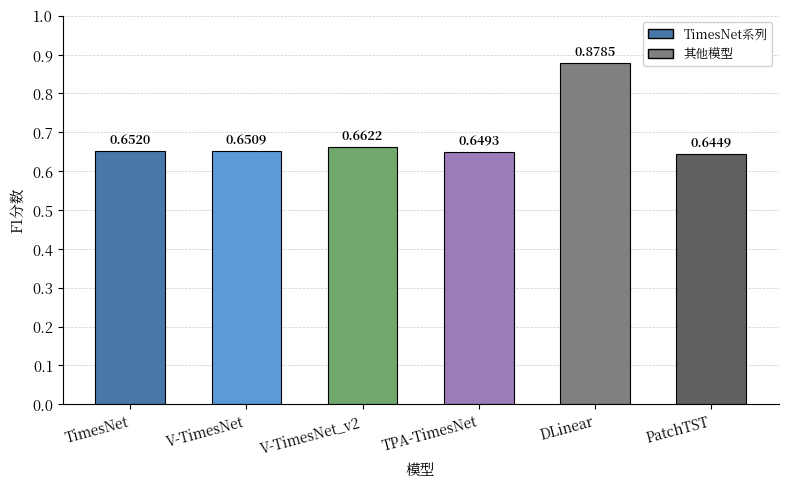

Python code for this plot: (Note: this script raises an exception after producing the figure.)
#!/usr/bin/env python3
"""
图4-1: 多模型F1分数对比柱状图
Fig 4-1: F1-score Comparison of Multiple Models

输出文件: ../chapter4_experiments/fig_4_1_f1_comparison.png
"""

import matplotlib.pyplot as plt
import matplotlib
import numpy as np
import matplotlib.patches as mpatches
import os

# ============================================================
# 论文格式配置：中文宋体 + 英文 Times New Roman，五号字 (10.5pt)
# ============================================================
plt.rcParams['font.family'] = ['Noto Serif CJK JP', 'Times New Roman']
plt.rcParams['font.size'] = 10.5
plt.rcParams['axes.unicode_minus'] = False
plt.rcParams['axes.linewidth'] = 0.8
plt.rcParams['xtick.major.width'] = 0.8
plt.rcParams['ytick.major.width'] = 0.8
plt.rcParams['figure.facecolor'] = 'white'
plt.rcParams['axes.facecolor'] = 'white'
plt.rcParams['savefig.facecolor'] = 'white'

# 柔和科研配色
COLORS_TIMESNET = ['#4878A8', '#5B9BD5', '#72A86D', '#9B7BB8']  # 柔和蓝系
COLORS_OTHER = ['#808080', '#606060']  # 灰色系

# 实验数据
models = ['TimesNet', 'VoltageTimesNet', 'VoltageTimesNet_v2',
          'TPATimesNet', 'DLinear', 'PatchTST']
f1_score = [0.6520, 0.6509, 0.6622, 0.6493, 0.8785, 0.6449]

# 模型简称
model_labels = ['TimesNet', 'V-TimesNet', 'V-TimesNet_v2',
                'TPA-TimesNet', 'DLinear', 'PatchTST']

# 模型颜色分配
model_colors = [COLORS_TIMESNET[0], COLORS_TIMESNET[1], COLORS_TIMESNET[2],
                COLORS_TIMESNET[3], COLORS_OTHER[0], COLORS_OTHER[1]]


def main():
    """主函数"""
    fig, ax = plt.subplots(figsize=(8, 5))

    x = np.arange(len(models))
    bars = ax.bar(x, f1_score, width=0.6, color=model_colors, edgecolor='black', linewidth=0.8)

    # 在柱子上标注数值
    for bar, score in zip(bars, f1_score):
        height = bar.get_height()
        ax.annotate(f'{score:.4f}',
                    xy=(bar.get_x() + bar.get_width() / 2, height),
                    xytext=(0, 3),
                    textcoords="offset points",
                    ha='center', va='bottom',
                    fontsize=9, fontweight='bold')

    # 设置坐标轴
    ax.set_xlabel('模型', fontsize=10.5)
    ax.set_ylabel('F1分数', fontsize=10.5)
    ax.set_xticks(x)
    ax.set_xticklabels(model_labels, rotation=15, ha='right', fontsize=10)
    ax.set_ylim(0, 1.0)
    ax.set_yticks(np.arange(0, 1.1, 0.1))

    # 添加网格线
    ax.yaxis.grid(True, linestyle='--', alpha=0.7, linewidth=0.5)
    ax.set_axisbelow(True)

    # 添加图例说明颜色含义
    legend_elements = [
        mpatches.Patch(facecolor=COLORS_TIMESNET[0], edgecolor='black',
                       label='TimesNet系列'),
        mpatches.Patch(facecolor=COLORS_OTHER[0], edgecolor='black',
                       label='其他模型')
    ]
    ax.legend(handles=legend_elements, loc='upper right', fontsize=9, framealpha=0.9)

    # 三线表风格
    ax.spines['top'].set_visible(False)
    ax.spines['right'].set_visible(False)

    plt.tight_layout()

    # 保存到 chapter4_experiments 目录
    output_dir = '../chapter4_experiments'
    os.makedirs(output_dir, exist_ok=True)
    plt.savefig(f'{output_dir}/fig_4_1_f1_comparison.png', dpi=300, bbox_inches='tight', facecolor='white')
    print(f"已生成: {output_dir}/fig_4_1_f1_comparison.png")
    plt.close()


if __name__ == '__main__':
    main()
